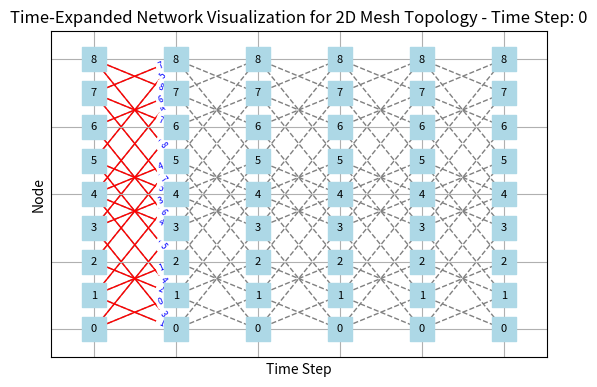

The script that saved this image:
import networkx as nx
import matplotlib.pyplot as plt
from matplotlib.widgets import Button
import math

# Format: (timestep, data ID, source, target)
flow_data = [
    (0, 0, 0, 1), (0, 0, 0, 3), (0, 1, 1, 0), (0, 1, 1, 2), (0, 1, 1, 4),
    (0, 2, 2, 1), (0, 2, 2, 5), (0, 3, 3, 0), (0, 3, 3, 4), (0, 3, 3, 6),
    (0, 4, 4, 1), (0, 4, 4, 3), (0, 4, 4, 5), (0, 4, 4, 7), (0, 5, 5, 2),
    (0, 5, 5, 4), (0, 5, 5, 8), (0, 6, 6, 3), (0, 6, 6, 7), (0, 7, 7, 4),
    (0, 7, 7, 6), (0, 7, 7, 8), (0, 8, 8, 5), (0, 8, 8, 7), (1, 3, 0, 1),
    (1, 1, 0, 3), (1, 4, 1, 0), (1, 0, 1, 2), (1, 0, 1, 4), (1, 5, 2, 1),
    (1, 1, 2, 5), (1, 6, 3, 0), (1, 6, 3, 4), (1, 0, 3, 6), (1, 7, 4, 1),
    (1, 7, 4, 3), (1, 3, 4, 5), (1, 1, 4, 7), (1, 8, 5, 2), (1, 8, 5, 4),
    (1, 4, 5, 8), (1, 3, 6, 7), (1, 4, 7, 6), (1, 6, 7, 8), (1, 7, 8, 5),
    (1, 5, 8, 7), (2, 6, 0, 1), (2, 5, 1, 0), (2, 4, 1, 2), (2, 2, 1, 4),
    (2, 8, 2, 1), (2, 0, 2, 5), (2, 7, 3, 0), (2, 1, 3, 6), (2, 5, 4, 3),
    (2, 6, 4, 5), (2, 0, 4, 7), (2, 7, 5, 2), (2, 3, 5, 8), (2, 8, 7, 6),
    (2, 1, 7, 8), (3, 8, 1, 0), (3, 3, 1, 2), (3, 5, 3, 6), (3, 8, 4, 3),
    (3, 2, 4, 7), (3, 6, 5, 2), (3, 2, 5, 8), (3, 0, 7, 8), (4, 2, 1, 0),
    (4, 2, 4, 3), (4, 2, 7, 6)
]

def get_2d_mesh_edges(nodes):
    """Returns edges for a 2D mesh topology based on the number of nodes."""
    side_length = int(math.sqrt(nodes))
    edges = []
    
    for i in range(nodes):
        row, col = divmod(i, side_length)
        
        # Add edge to the right neighbor
        if col < side_length - 1:
            edges.append((i, i + 1))
        # Add edge to the bottom neighbor
        if row < side_length - 1:
            edges.append((i, i + side_length))
    
    return edges

def build_time_expanded_network(flow_data, num_nodes):
    time_steps = sorted(set(t for t, _, _, _ in flow_data))
    G = nx.DiGraph()

    # Determine the mesh edges
    mesh_edges = get_2d_mesh_edges(num_nodes)

    # Add nodes and dashed edges for the entire time-expanded network
    for t in time_steps + [max(time_steps) + 1]:
        for n in range(num_nodes):
            G.add_node(f"{n}_{t}", node=n, time=t)

        # Add dashed edges for the mesh topology at each time step
        if t < max(time_steps) + 1:
            for src, dst in mesh_edges:
                G.add_edge(f"{src}_{t}", f"{dst}_{t+1}", hold=True)
                G.add_edge(f"{dst}_{t}", f"{src}_{t+1}", hold=True)

    # Add edges based on flow_data as solid lines for transmitted data
    for t, chunk_id, src, dst in flow_data:
        G.add_edge(f"{src}_{t}", f"{dst}_{t+1}", chunk=chunk_id)

    return G, time_steps

def draw_time_expanded_network(G, current_time_step, num_nodes):
    # Set positions: Time on x-axis, Node ID on y-axis
    pos = {}
    side_length = int(math.sqrt(num_nodes))
    
    for node in G.nodes():
        n, t = map(int, node.split('_'))
        row, col = divmod(n, side_length)
        pos[node] = (t, side_length * row + col)  # Adjust the y-position based on row and col

    # Draw nodes
    plt.clf()  # Clear the previous plot
    plt.title(f"Time-Expanded Network Visualization for 2D Mesh Topology - Time Step: {current_time_step}")
    
    nx.draw_networkx_nodes(G, pos, node_size=300, node_color='lightblue', node_shape='s')

    # Draw node labels (node IDs)
    node_labels = {node: node.split('_')[0] for node in G.nodes()}
    nx.draw_networkx_labels(G, pos, labels=node_labels, font_size=8)

    # Separate edges based on style for the current transition
    edges = G.edges(data=True)
    
    # Draw all mesh connections as dashed lines
    dashed_edges = [(u, v) for u, v, data in edges if 'hold' in data]
    nx.draw_networkx_edges(
        G, pos, edgelist=dashed_edges, edge_color='gray', style='dashed', arrows=False
    )
    
    # Draw chunk movement edges as solid red only for the current time step
    chunk_edges = [
        (u, v) for u, v, data in edges 
        if 'chunk' in data and u.split('_')[1] == str(current_time_step)
    ]
    nx.draw_networkx_edges(
        G, pos, edgelist=chunk_edges, edge_color='red', style='solid', arrows=True
    )

    # Draw edge labels for chunk movement edges
    edge_labels = {
        (u, v): f"{data['chunk']}" for u, v, data in edges if 'chunk' in data and u.split('_')[1] == str(current_time_step)
    }
    nx.draw_networkx_edge_labels(G, pos, edge_labels=edge_labels, font_color='blue', font_size=6, label_pos=0.9)

    plt.xlabel('Time Step')
    plt.ylabel('Node')
    plt.grid(True)
    plt.axis('on')
    plt.draw()  # Redraw the plot

class TENVisualizer:
    def __init__(self, G, time_steps, num_nodes):
        self.G = G
        self.time_steps = time_steps
        self.num_nodes = num_nodes
        self.current_time_step = 0

        self.fig, self.ax = plt.subplots()
        plt.subplots_adjust(bottom=0.2)

        # Create next and previous buttons
        axprev = plt.axes([0.7, 0.05, 0.1, 0.075])
        axnext = plt.axes([0.81, 0.05, 0.1, 0.075])
        self.bnext = Button(axnext, 'Next')
        self.bprev = Button(axprev, 'Previous')
        self.bnext.on_clicked(self.next_step)
        self.bprev.on_clicked(self.prev_step)

        self.draw_current_step()

    def draw_current_step(self):
        draw_time_expanded_network(self.G, self.current_time_step, self.num_nodes)
        plt.draw()

    def next_step(self, event):
        if self.current_time_step < max(self.time_steps):
            self.current_time_step += 1
        self.draw_current_step()

    def prev_step(self, event):
        if self.current_time_step > 0:
            self.current_time_step -= 1
        self.draw_current_step()

# Example usage
num_nodes = 9  # Example for a 3x3 mesh
G, time_steps = build_time_expanded_network(flow_data, num_nodes)
visualizer = TENVisualizer(G, time_steps, num_nodes)
plt.show()
